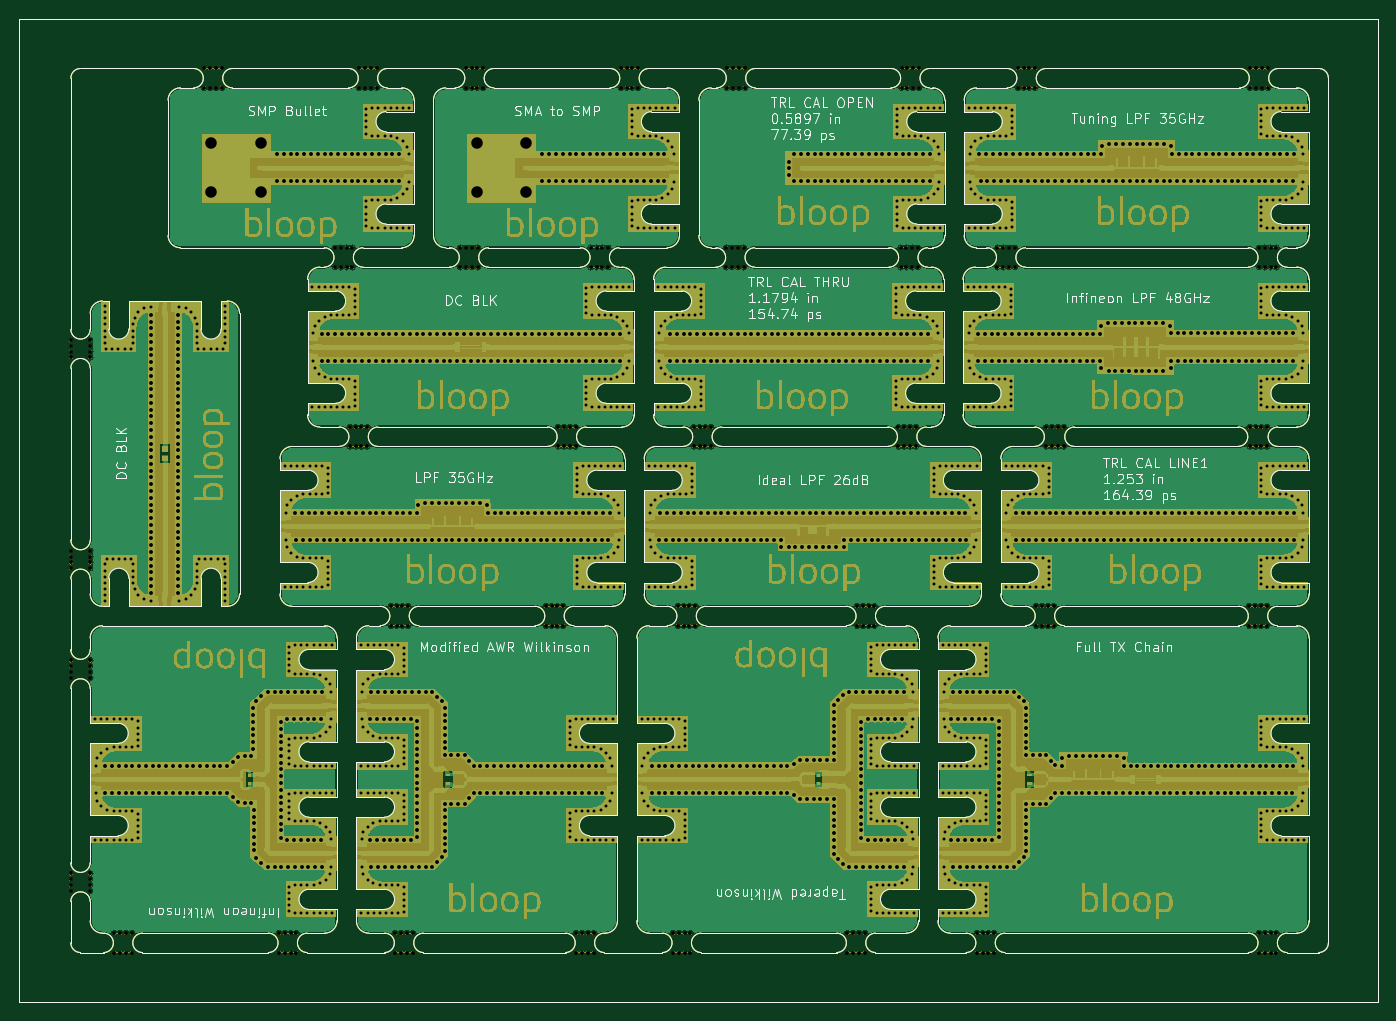
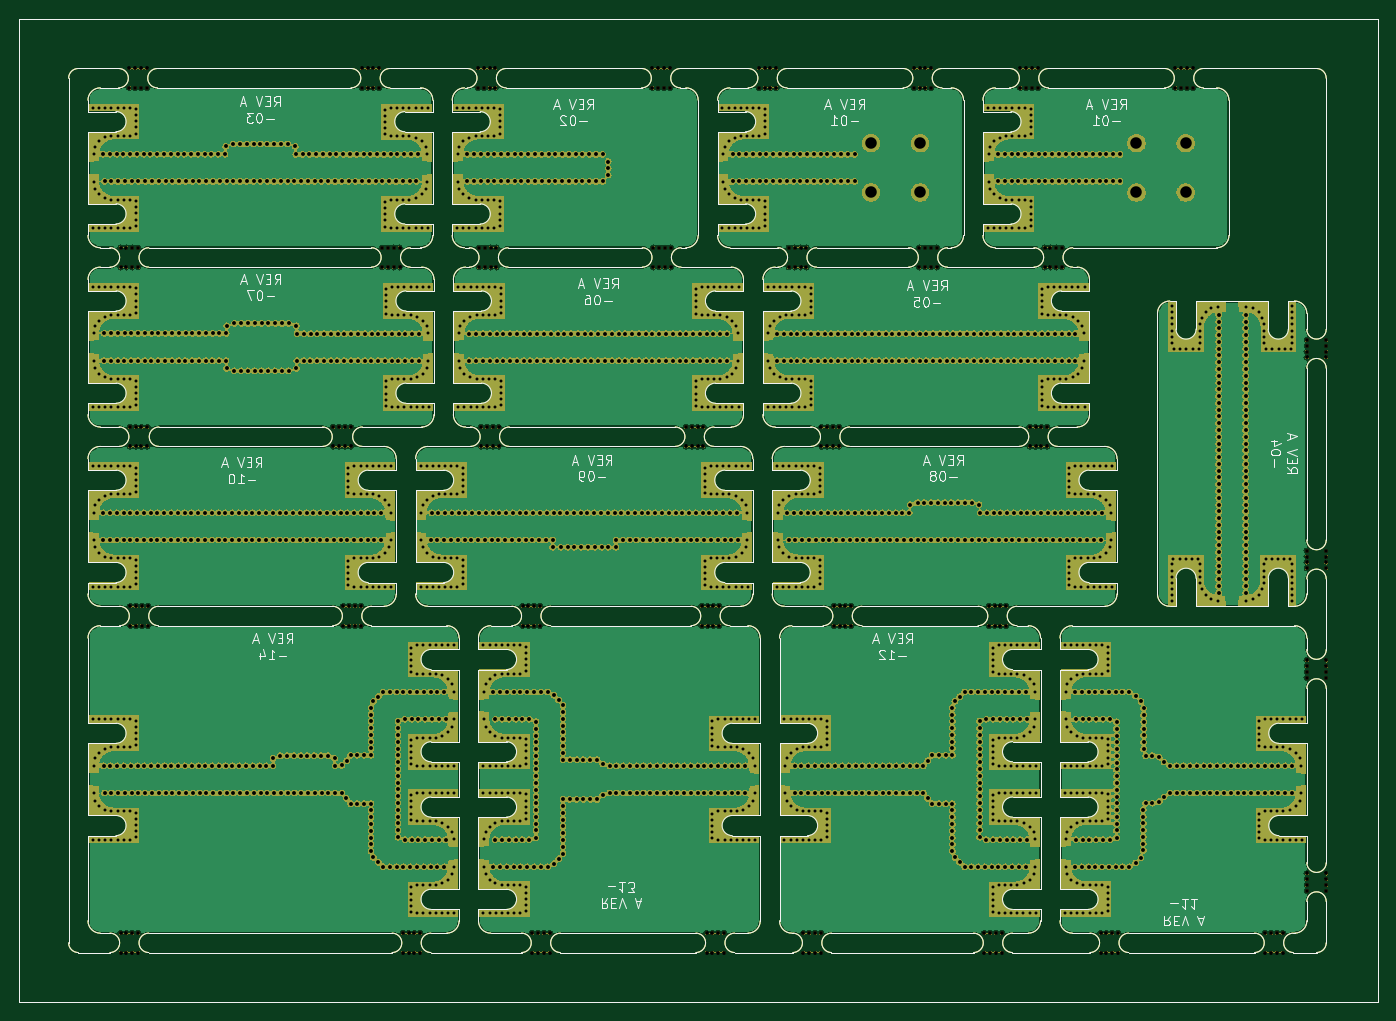
Circuit board: 9 layer files. Board 140.2 x 101.4 mm.
- bottom_copper: front_end-B_Cu.gbl (1094247 bytes)
- bottom_mask: front_end-B_Mask.gbs (2807083 bytes)
- bottom_silk: front_end-B_SilkS.gbo (55856 bytes)
- outline: front_end-Edge_Cuts.gm1 (33230 bytes)
- top_copper: front_end-F_Cu.gtl (1168639 bytes)
- top_mask: front_end-F_Mask.gts (1870218 bytes)
- top_silk: front_end-F_SilkS.gto (88116 bytes)
- drill: front_end-NPTH.drl (4915 bytes)
- drill: front_end-PTH.drl (41226 bytes)

=== bottom_copper: front_end-B_Cu.gbl (1094247 bytes, source omitted) ===
=== bottom_mask: front_end-B_Mask.gbs (2807083 bytes, source omitted) ===
=== bottom_silk: front_end-B_SilkS.gbo (55856 bytes, source omitted) ===
=== outline: front_end-Edge_Cuts.gm1 (33230 bytes, source omitted) ===
=== top_copper: front_end-F_Cu.gtl (1168639 bytes, source omitted) ===
=== top_mask: front_end-F_Mask.gts (1870218 bytes, source omitted) ===
=== top_silk: front_end-F_SilkS.gto (88116 bytes, source omitted) ===
=== drill: front_end-NPTH.drl ===
M48
METRIC,TZ
T1C0.400
%
G90
G05
T1
X163165Y-162535
X163165Y-163135
X163165Y-163735
X163165Y-164335
X165165Y-162535
X165165Y-163135
X165165Y-163735
X165165Y-164335
X248948Y-79425
X248948Y-81425
X249548Y-79425
X249548Y-81425
X250148Y-79425
X250148Y-81425
X250748Y-79425
X250748Y-81425
X285846Y-97935
X285846Y-99935
X286446Y-97935
X286446Y-99935
X287046Y-97935
X287046Y-99935
X287646Y-97935
X287646Y-99935
X284846Y-134955
X284846Y-136955
X285446Y-134955
X285446Y-136955
X286046Y-134955
X286046Y-136955
X286646Y-134955
X286646Y-136955
X203948Y-79425
X203948Y-81425
X204548Y-79425
X204548Y-81425
X205148Y-79425
X205148Y-81425
X205748Y-79425
X205748Y-81425
X260948Y-79425
X260948Y-81425
X261548Y-79425
X261548Y-81425
X262148Y-79425
X262148Y-81425
X262748Y-79425
X262748Y-81425
X196663Y-168705
X196663Y-170705
X197263Y-168705
X197263Y-170705
X197863Y-168705
X197863Y-170705
X198463Y-168705
X198463Y-170705
X191980Y-116445
X191980Y-118445
X192580Y-116445
X192580Y-118445
X193180Y-116445
X193180Y-118445
X193780Y-116445
X193780Y-118445
X243347Y-168705
X243347Y-170705
X243947Y-168705
X243947Y-170705
X244547Y-168705
X244547Y-170705
X245147Y-168705
X245147Y-170705
X244346Y-134955
X244346Y-136955
X244946Y-134955
X244946Y-136955
X245546Y-134955
X245546Y-136955
X246146Y-134955
X246146Y-136955
X163168Y-107464
X163168Y-108064
X163168Y-108664
X163168Y-109264
X165168Y-107464
X165168Y-108064
X165168Y-108664
X165168Y-109264
X216846Y-97935
X216846Y-99935
X217446Y-97935
X217446Y-99935
X218046Y-97935
X218046Y-99935
X218646Y-97935
X218646Y-99935
X225846Y-134955
X225846Y-136955
X226446Y-134955
X226446Y-136955
X227046Y-134955
X227046Y-136955
X227646Y-134955
X227646Y-136955
X163168Y-129219
X163168Y-129819
X163168Y-130419
X163168Y-131019
X165168Y-129219
X165168Y-129819
X165168Y-130419
X165168Y-131019
X256715Y-168705
X256715Y-170705
X257315Y-168705
X257315Y-170705
X257915Y-168705
X257915Y-170705
X258515Y-168705
X258515Y-170705
X262846Y-134955
X262846Y-136955
X263446Y-134955
X263446Y-136955
X264046Y-134955
X264046Y-136955
X264646Y-134955
X264646Y-136955
X230948Y-79425
X230948Y-81425
X231548Y-79425
X231548Y-81425
X232148Y-79425
X232148Y-81425
X232748Y-79425
X232748Y-81425
X248846Y-97935
X248846Y-99935
X249446Y-97935
X249446Y-99935
X250046Y-97935
X250046Y-99935
X250646Y-97935
X250646Y-99935
X213480Y-116445
X213480Y-118445
X214080Y-116445
X214080Y-118445
X214680Y-116445
X214680Y-118445
X215280Y-116445
X215280Y-118445
X167663Y-168705
X167663Y-170705
X168263Y-168705
X168263Y-170705
X168863Y-168705
X168863Y-170705
X169463Y-168705
X169463Y-170705
X192948Y-79425
X192948Y-81425
X193548Y-79425
X193548Y-81425
X194148Y-79425
X194148Y-81425
X194748Y-79425
X194748Y-81425
X263891Y-116445
X263891Y-118445
X264491Y-116445
X264491Y-118445
X265091Y-116445
X265091Y-118445
X265691Y-116445
X265691Y-118445
X196206Y-134955
X196206Y-136955
X196806Y-134955
X196806Y-136955
X197406Y-134955
X197406Y-136955
X198006Y-134955
X198006Y-136955
X203380Y-97935
X203380Y-99935
X203980Y-97935
X203980Y-99935
X204580Y-97935
X204580Y-99935
X205180Y-97935
X205180Y-99935
X230846Y-97935
X230846Y-99935
X231446Y-97935
X231446Y-99935
X232046Y-97935
X232046Y-99935
X232646Y-97935
X232646Y-99935
X215347Y-168705
X215347Y-170705
X215947Y-168705
X215947Y-170705
X216547Y-168705
X216547Y-170705
X217147Y-168705
X217147Y-170705
X225347Y-168705
X225347Y-170705
X225947Y-168705
X225947Y-170705
X226547Y-168705
X226547Y-170705
X227147Y-168705
X227147Y-170705
X284891Y-116445
X284891Y-118445
X285491Y-116445
X285491Y-118445
X286091Y-116445
X286091Y-118445
X286691Y-116445
X286691Y-118445
X219948Y-79425
X219948Y-81425
X220548Y-79425
X220548Y-81425
X221148Y-79425
X221148Y-81425
X221748Y-79425
X221748Y-81425
X284948Y-79425
X284948Y-81425
X285548Y-79425
X285548Y-81425
X286148Y-79425
X286148Y-81425
X286748Y-79425
X286748Y-81425
X248620Y-116445
X248620Y-118445
X249220Y-116445
X249220Y-118445
X249820Y-116445
X249820Y-118445
X250420Y-116445
X250420Y-118445
X163165Y-140535
X163165Y-141135
X163165Y-141735
X163165Y-142335
X165165Y-140535
X165165Y-141135
X165165Y-141735
X165165Y-142335
X176948Y-79425
X176948Y-81425
X177548Y-79425
X177548Y-81425
X178148Y-79425
X178148Y-81425
X178748Y-79425
X178748Y-81425
X227480Y-116445
X227480Y-118445
X228080Y-116445
X228080Y-118445
X228680Y-116445
X228680Y-118445
X229280Y-116445
X229280Y-118445
X212206Y-134955
X212206Y-136955
X212806Y-134955
X212806Y-136955
X213406Y-134955
X213406Y-136955
X214006Y-134955
X214006Y-136955
X190440Y-97935
X190440Y-99935
X191040Y-97935
X191040Y-99935
X191640Y-97935
X191640Y-99935
X192240Y-97935
X192240Y-99935
X258846Y-97935
X258846Y-99935
X259446Y-97935
X259446Y-99935
X260046Y-97935
X260046Y-99935
X260646Y-97935
X260646Y-99935
X184663Y-168705
X184663Y-170705
X185263Y-168705
X185263Y-170705
X185863Y-168705
X185863Y-170705
X186463Y-168705
X186463Y-170705
X285846Y-168705
X285846Y-170705
X286446Y-168705
X286446Y-170705
X287046Y-168705
X287046Y-170705
X287646Y-168705
X287646Y-170705
T0
M30

=== drill: front_end-PTH.drl (41226 bytes, source omitted) ===
